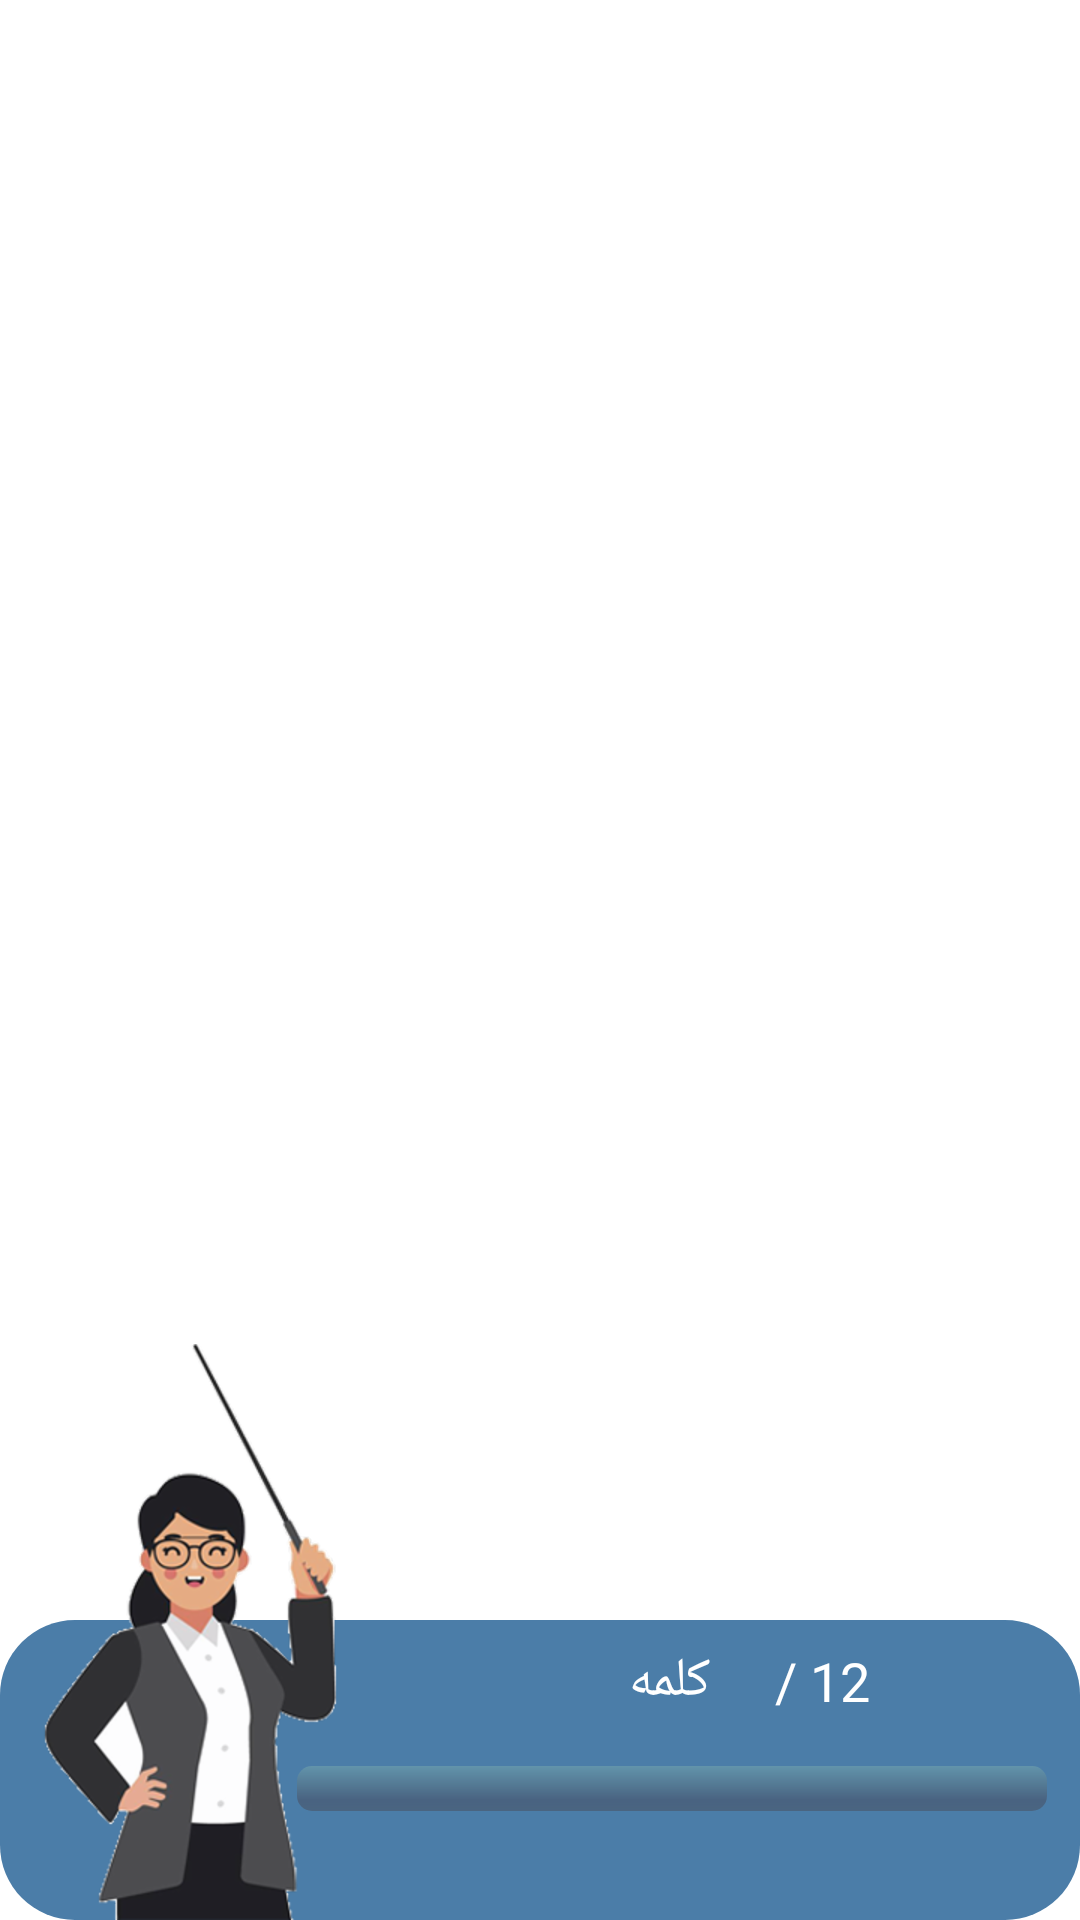

Here is an Android app screen rendered from its layout file. Give the layout XML and the strings, colors and styles it references.
<!-- AndroidManifest.xml: application theme AppTheme -->
<!-- res/layout/lesson_prog_frame.xml -->
<?xml version="1.0" encoding="utf-8"?>
<androidx.constraintlayout.widget.ConstraintLayout xmlns:android="http://schemas.android.com/apk/res/android"
    xmlns:app="http://schemas.android.com/apk/res-auto"
    xmlns:tools="http://schemas.android.com/tools"
    android:layout_width="match_parent"
    android:layout_height="wrap_content">

    <FrameLayout
        android:id="@+id/prog_frameLayout"
        android:layout_width="match_parent"
        android:layout_height="100dp"
        android:background="@drawable/shape_progression_bg"
        app:layout_constraintBottom_toBottomOf="parent"
        app:layout_constraintEnd_toEndOf="parent"
        app:layout_constraintStart_toStartOf="parent">

    </FrameLayout>

    <ImageView
        android:id="@+id/progression_img"
        android:layout_width="wrap_content"
        android:layout_height="wrap_content"
        android:contentDescription="@string/cd_progression_image"
        app:layout_constraintBottom_toBottomOf="parent"
        app:layout_constraintStart_toStartOf="parent"
        app:srcCompat="@drawable/progression_lesson" />

    <TextView
        android:id="@+id/prog_lesson_txv_total"
        style="@style/TextStyle.Normal"
        android:layout_marginTop="8dp"
        android:text="12 /     کلمه"
        android:textSize="@dimen/font_normal3"
        app:layout_constraintEnd_toEndOf="parent"
        app:layout_constraintHorizontal_bias=".75"
        app:layout_constraintStart_toStartOf="parent"
        app:layout_constraintTop_toTopOf="@id/prog_frameLayout">

    </TextView>


    <TextView
        android:id="@+id/prog_lesson_txv_learned"
        style="@style/TextStyle.Normal"
        android:layout_width="wrap_content"
        android:layout_height="wrap_content"
        android:text="0"
        android:textSize="@dimen/font_normal3"
        app:layout_constraintBottom_toTopOf="@id/prog_lesson_txv_total"
        app:layout_constraintEnd_toEndOf="@+id/prog_lesson_txv_total"
        app:layout_constraintHorizontal_bias=".6"
        app:layout_constraintStart_toStartOf="@+id/prog_lesson_txv_total"
        app:layout_constraintTop_toBottomOf="@id/prog_lesson_txv_total" />

    <ProgressBar
        android:id="@+id/prog_lesson_progbar"
        style="?android:attr/progressBarStyleHorizontal"
        android:layout_width="250dp"
        android:layout_height="15dp"
        android:layout_marginTop="16dp"
        android:max="12"
        android:progress="0"
        android:progressDrawable="@drawable/shape_progression_home"
        app:layout_constraintEnd_toEndOf="parent"
        app:layout_constraintHorizontal_bias=".9"
        app:layout_constraintStart_toStartOf="parent"
        app:layout_constraintTop_toBottomOf="@+id/prog_lesson_txv_total" />

    <androidx.constraintlayout.widget.Guideline
        android:id="@+id/guideline9"
        android:layout_width="wrap_content"
        android:layout_height="wrap_content"
        android:orientation="vertical"
        app:layout_constraintGuide_percent=".5" />

</androidx.constraintlayout.widget.ConstraintLayout>
<!-- resources referenced by this layout -->
<resources>
  <dimen name="font_normal3">18sp</dimen>
  <!-- drawable progression_lesson: png bitmap (drawable-hdpi, 30011 bytes) -->
  <!-- drawable shape_progression_bg (drawable) -->
  <?xml version="1.0" encoding="utf-8"?>
  <shape xmlns:android="http://schemas.android.com/apk/res/android">
  
      <solid android:color="@color/myColor_blue_light"/>
      <corners android:radius="25dp" />
  
  </shape>
  <!-- drawable shape_progression_home (drawable) -->
  <?xml version="1.0" encoding="utf-8"?>
  <layer-list xmlns:android="http://schemas.android.com/apk/res/android">
      <item android:id="@android:id/background">
          <shape>
              <corners android:radius="5dip" />
              <gradient
                  android:startColor="@color/gray1"
                  android:centerColor="@color/gray2"
                  android:centerY="0.75"
                  android:endColor="@color/gray3"
                  android:angle="270"
                  />
          </shape>
      </item>
  
      <item
          android:id="@android:id/progress"
          >
          <clip>
              <shape>
                  <corners
                      android:radius="5dip" />
                  <gradient
                      android:startColor="@color/myColor_green"
                      android:endColor="@color/myColor_green_mild"
                      android:angle="270" />
              </shape>
          </clip>
      </item>
  </layer-list>
  <string name="cd_progression_image">user progression image</string>
  <style name="TextStyle.Normal" parent="android:Widget.TextView">
          <item name="android:layout_width">wrap_content</item>
          <item name="android:layout_height">wrap_content</item>
          <item name="android:textSize">@dimen/font_normal1</item>
          <item name="android:textColor">@color/myColor_white</item>
      </style>
  <style name="AppTheme" parent="Theme.MaterialComponents.Light.DarkActionBar">
          
          <item name="colorPrimary">@color/colorPrimary</item>
          <item name="colorPrimaryDark">@color/colorPrimaryDark</item>
          <item name="colorAccent">@color/colorAccent</item>
  
          <item name="fontFamily">@font/iransans</item>
      </style>
  
      //
  <color name="myColor_blue_light">#4B7DA8</color>
  <color name="gray1">#777CAFAF</color>
  <color name="gray2">#99475167</color>
  <color name="gray3">#496480</color>
  <color name="myColor_green">#00FF00</color>
  <color name="myColor_green_mild">#008000</color>
  
      // gray colors
  <dimen name="font_normal1">14sp</dimen>
  <color name="myColor_white">#FFFFFF</color>
  <color name="colorPrimary">#6200EE</color>
  <color name="colorPrimaryDark">#3700B3</color>
  <color name="colorAccent">#03DAC5</color>
  
      /////// main colors
</resources>
